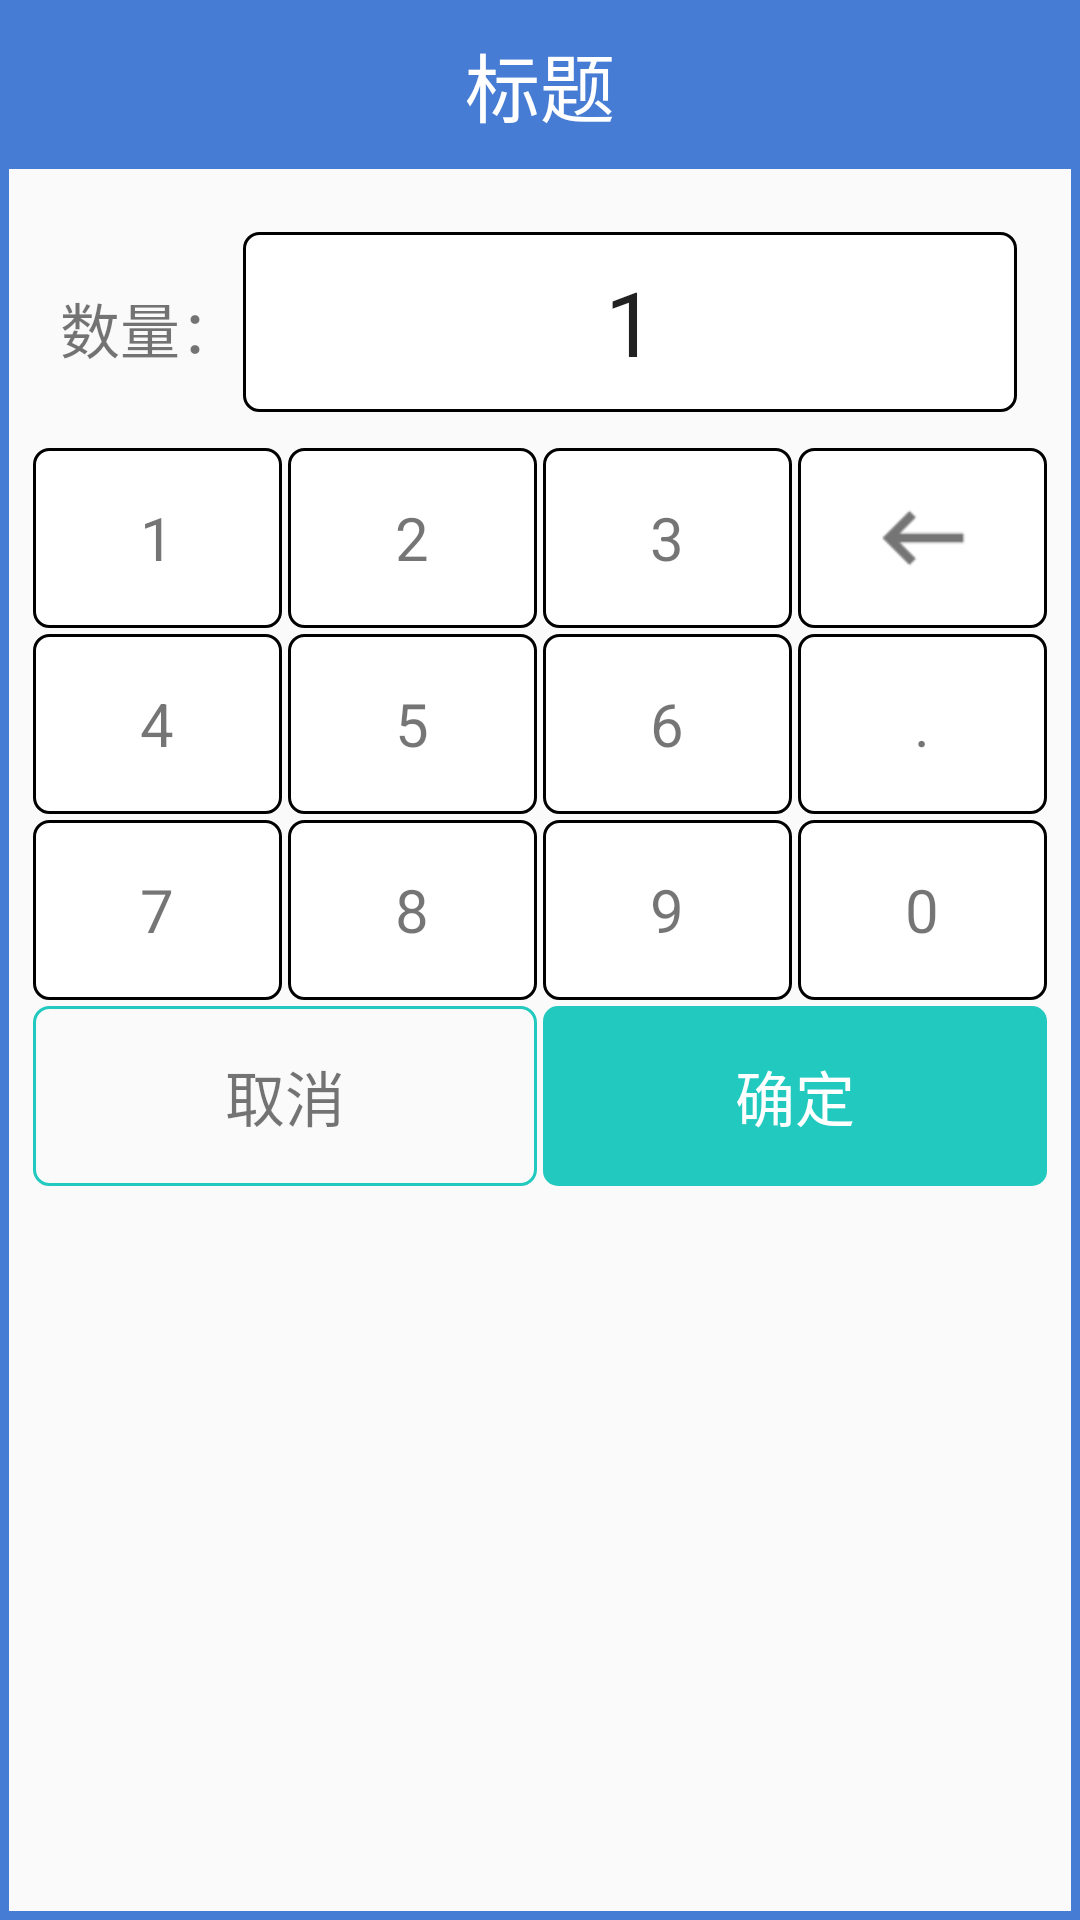

Produce the Android XML layout that renders to this screen, including the resource entries it uses.
<!-- AndroidManifest.xml: application theme AppTheme -->
<!-- res/layout/dialog_digitinput.xml -->
<?xml version="1.0" encoding="utf-8"?>
<LinearLayout xmlns:android="http://schemas.android.com/apk/res/android"
              android:layout_width="match_parent"
              android:layout_height="match_parent"
              android:orientation="vertical"
              android:background="@drawable/shape_dialog">
            <RelativeLayout
                android:layout_width="match_parent"
                android:layout_height="wrap_content"
                android:background="@color/colorBlue"
                android:gravity="center">
                <TextView
                    android:id="@+id/tv_title"
                    android:layout_width="wrap_content"
                    android:layout_height="wrap_content"
                    android:layout_margin="10dp"
                    android:textColor="@color/white"
                    android:text="标题"
                    android:textSize="25dp"/>
            </RelativeLayout>
            <LinearLayout
                android:layout_width="match_parent"
                android:layout_height="wrap_content"
                android:layout_margin="10dp"
                android:orientation="vertical">
                <LinearLayout
                    android:layout_width="match_parent"
                    android:layout_height="wrap_content"
                    android:layout_margin="10dp">
                    <TextView
                        android:id="@+id/tv_content"
                        android:layout_width="wrap_content"
                        android:layout_height="wrap_content"
                        android:text="数量："
                        android:textSize="@dimen/textsize20"/>
                    <EditText
                        android:id="@+id/tv_input"
                        style="@style/Dialog_Key"
                        android:textSize="30dp"
                        android:text="1"
                        android:selectAllOnFocus="true"
                        />
                </LinearLayout>
                <LinearLayout
                    android:layout_width="match_parent"
                    android:layout_height="wrap_content"
                    android:orientation="vertical">
                   <LinearLayout
                       style="@style/Dialog_linearLayout">
                       <TextView
                           android:id="@+id/key1"
                           style="@style/Dialog_Key"
                           android:text="1"/>
                       <TextView
                           android:id="@+id/key2"
                           style="@style/Dialog_Key"
                           android:text="2"/>
                       <TextView
                           android:id="@+id/key3"
                           style="@style/Dialog_Key"
                           android:text="3"/>
                       <ImageButton
                           android:id="@+id/keydel"
                           android:layout_width="80dp"
                           android:layout_height="60dp"
                           android:layout_weight="1"
                           android:layout_margin="1dp"
                           android:padding="10dp"
                           android:src="@drawable/ic_keyboard_backspace_black_36dp"
                           android:background="@drawable/dialog_key"/>
                   </LinearLayout>
                    <LinearLayout
                        style="@style/Dialog_linearLayout">
                        <TextView
                            android:id="@+id/key4"
                            style="@style/Dialog_Key"
                            android:text="4"/>
                        <TextView
                            android:id="@+id/key5"
                            style="@style/Dialog_Key"
                            android:text="5"/>
                        <TextView
                            android:id="@+id/key6"
                            style="@style/Dialog_Key"
                            android:text="6"/>
                        <TextView
                            android:id="@+id/keydot"
                            style="@style/Dialog_Key"
                            android:text="."/>
                    </LinearLayout>
                    <LinearLayout
                        style="@style/Dialog_linearLayout">
                        <TextView
                            android:id="@+id/key7"
                            style="@style/Dialog_Key"
                            android:text="7"/>
                        <TextView
                            android:id="@+id/key8"
                            style="@style/Dialog_Key"
                            android:text="8"/>
                        <TextView
                            android:id="@+id/key9"
                            style="@style/Dialog_Key"
                            android:text="9"/>
                        <TextView
                            android:id="@+id/keyzero"
                            style="@style/Dialog_Key"
                            android:text="0"/>
                    </LinearLayout>
                    <LinearLayout
                        style="@style/Dialog_linearLayout">
                        <TextView
                            android:id="@+id/tv_cancel"
                            style="@style/Dialog_Key"
                            android:background="@drawable/shape_cancel"
                            android:text="取消"/>
                        <TextView
                            android:id="@+id/tv_confirm"
                            style="@style/Dialog_Key"
                            android:background="@drawable/shape_confirm"
                            android:textColor="@color/white"
                            android:text="确定"/>
                    </LinearLayout>
                </LinearLayout>
            </LinearLayout>
</LinearLayout>
<!-- resources referenced by this layout -->
<resources>
  <color name="colorBlue">#467CD4</color>
  <color name="white">#ffffff</color>
  <dimen name="textsize20">20dp</dimen>
  <!-- drawable dialog_key (drawable) -->
  <?xml version="1.0" encoding="utf-8"?>
  <selector xmlns:android="http://schemas.android.com/apk/res/android">
      <item android:state_pressed="true"
            android:drawable="@drawable/shape_dialogkey_click"></item>
      <item android:drawable="@drawable/shape_dialogkey_normal"></item>
  </selector>
  <!-- drawable ic_keyboard_backspace_black_36dp: png bitmap (drawable-hdpi, 283 bytes) -->
  <!-- drawable shape_cancel (drawable) -->
  <?xml version="1.0" encoding="utf-8"?>
  <shape xmlns:android="http://schemas.android.com/apk/res/android">
      
      <corners
      android:radius="5dip"
      />
      边框线
      <stroke
      android:width="1dip"
      android:color="#22C9BF"
      />
       圆角
  </shape>
  <!-- drawable shape_confirm (drawable) -->
  <?xml version="1.0" encoding="utf-8"?>
  <shape xmlns:android="http://schemas.android.com/apk/res/android">
      <corners
          android:radius="5dip"
          />
      
      <solid
          android:color="#22C9BF"
          />
  </shape>
  <!-- drawable shape_dialog (drawable) -->
  <?xml version="1.0" encoding="utf-8"?>
  <shape xmlns:android="http://schemas.android.com/apk/res/android">
      
      
          
          
      
      
          
          
      
      
      
      
      
      边框线
      <stroke
      android:width="3dip"
      android:color="@color/colorBlue"
      />
  </shape>
  <style name="Dialog_Key">
          <item name="android:layout_width">80dp</item>
          <item name="android:layout_height">60dp</item>
          <item name="android:layout_weight">1</item>
          <item name="android:layout_margin">1dp</item>
          <item name="android:textSize">@dimen/textsize20</item>
          <item name="android:gravity">center</item>
          <item name="android:background">@drawable/dialog_key</item>
      </style>
  <style name="Dialog_linearLayout">
          <item name="android:layout_width">match_parent</item>
          <item name="android:layout_height">0dp</item>
          <item name="android:layout_weight">1</item>
      </style>
  <style name="AppTheme" parent="Theme.AppCompat.Light.DarkActionBar">
          
          <item name="colorPrimary">@color/colorPrimary</item>
          <item name="colorPrimaryDark">@color/colorPrimaryDark</item>
          <item name="colorAccent">@color/colorAccent</item>
      </style>
  <!-- drawable shape_dialogkey_click (drawable) -->
  <?xml version="1.0" encoding="utf-8"?>
  <shape xmlns:android="http://schemas.android.com/apk/res/android">
      
      <corners
          android:radius="5dip"
          />
      
      <solid
          android:color="@color/gray_low"
          />
      
      
      
      
      
      边框线
      <stroke
          android:width="1dip"
          android:color="#000000"
          />
  </shape>
  <!-- drawable shape_dialogkey_normal (drawable) -->
  <?xml version="1.0" encoding="utf-8"?>
  <shape xmlns:android="http://schemas.android.com/apk/res/android">
      
      <corners
          android:radius="5dip"
          />
      
      <solid
          android:color="@color/white"
          />
      
      
      
      
      
      边框线
      <stroke
      android:width="1dip"
      android:color="#000000"
      />
  </shape>
  <color name="colorPrimary">#3F51B5</color>
  <color name="colorPrimaryDark">#303F9F</color>
  <color name="colorAccent">#FF4081</color>
  <color name="gray_low">#E5E5E5</color>
</resources>
